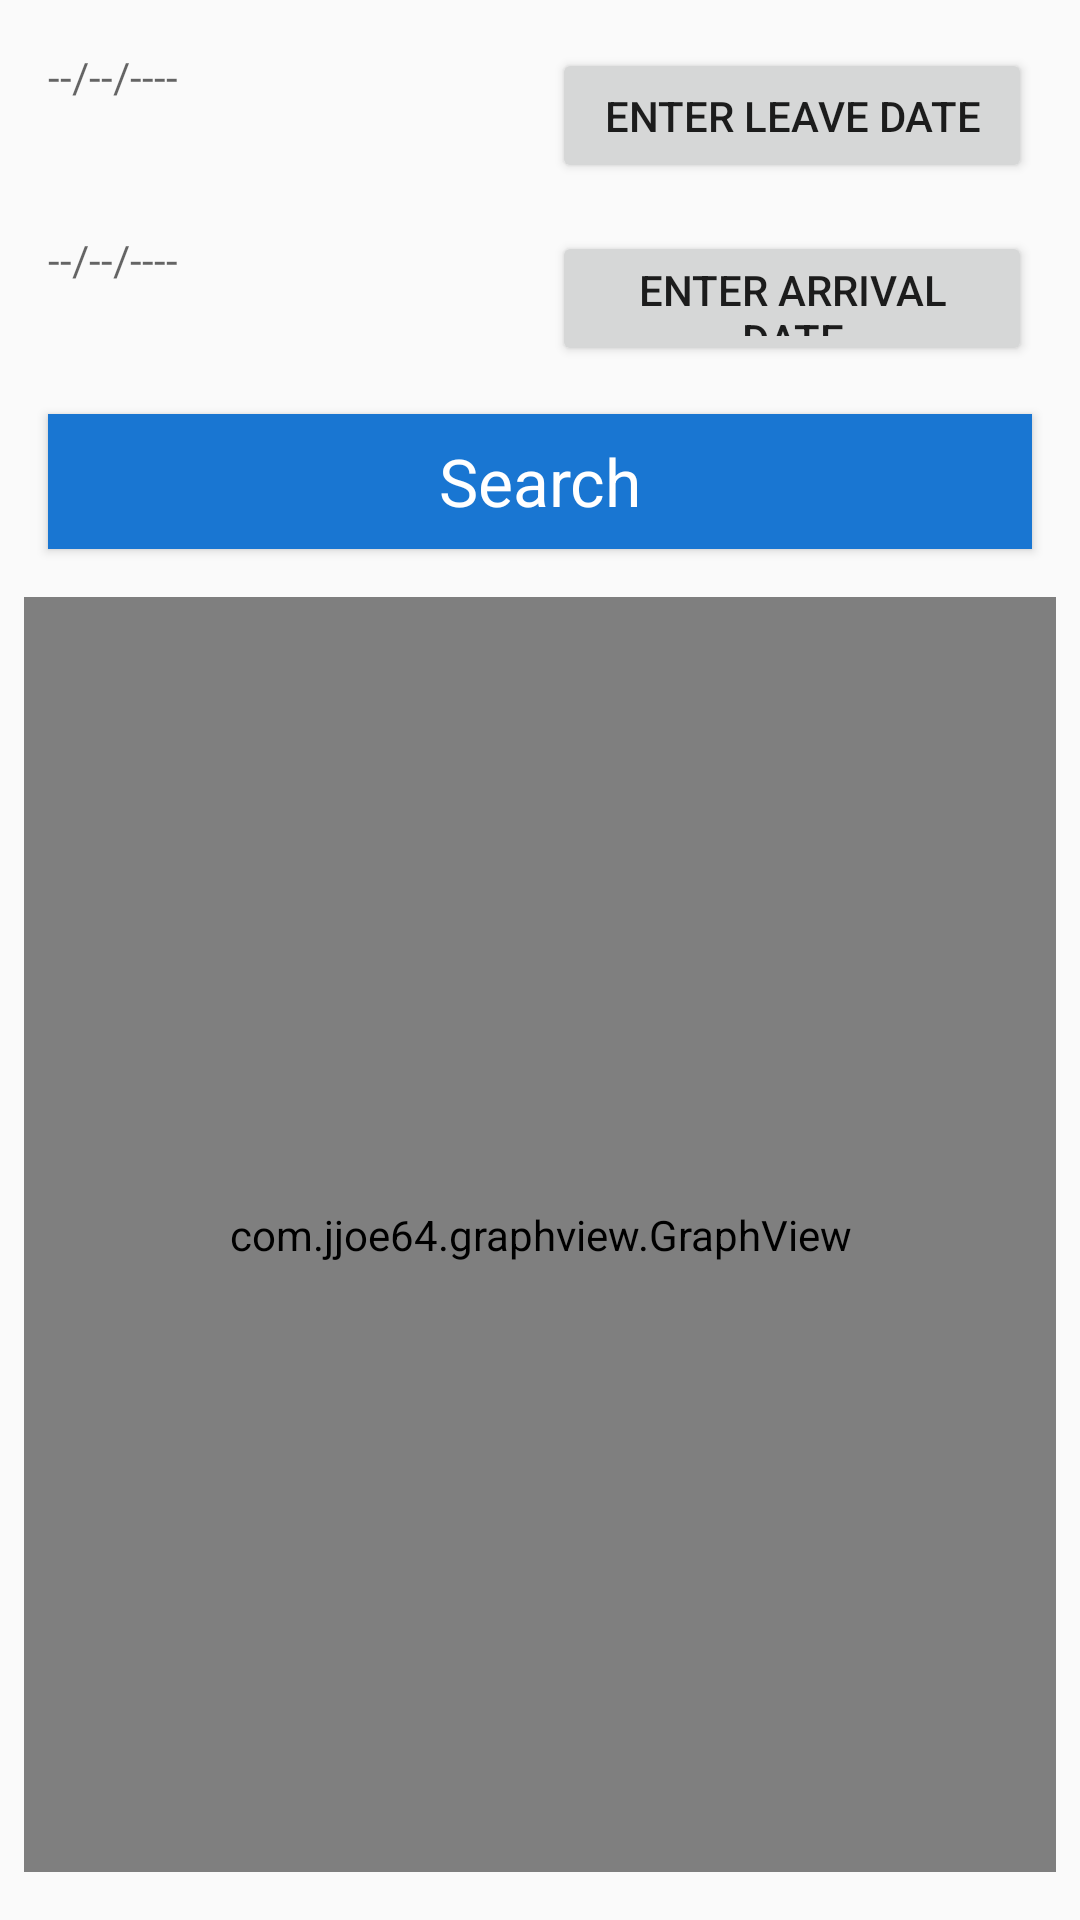

This screen was rendered from an Android layout file. Write that file and the resources it references.
<!-- AndroidManifest.xml: application theme AppTheme -->
<!-- res/layout/activity_search_new.xml -->
<?xml version="1.0" encoding="utf-8"?>
<android.support.constraint.ConstraintLayout xmlns:android="http://schemas.android.com/apk/res/android"
    xmlns:app="http://schemas.android.com/apk/res-auto"
    xmlns:tools="http://schemas.android.com/tools"
    android:layout_width="match_parent"
    android:layout_height="match_parent"
    tools:context=".ui.SearchNew">

    <Button
        android:id="@+id/buttonSearch"
        style="@style/button_style"
        android:layout_width="0dp"
        android:layout_height="45dp"
        android:layout_marginStart="16dp"
        android:layout_marginTop="16dp"
        android:layout_marginEnd="16dp"
        android:text="@string/buttonSearch"
        app:layout_constraintEnd_toEndOf="parent"
        app:layout_constraintHorizontal_bias="0.0"
        app:layout_constraintStart_toStartOf="parent"
        app:layout_constraintTop_toBottomOf="@+id/arrivalDate" />

    <TextView
        android:id="@+id/leaveDate"
        android:layout_width="0dp"
        android:layout_height="45dp"
        android:layout_marginStart="16dp"
        android:layout_marginTop="16dp"
        android:layout_marginEnd="4dp"
        android:ems="10"
        android:hint="--/--/----"
        android:inputType="date"
        app:layout_constraintEnd_toStartOf="@+id/buttonLeaveDate"
        app:layout_constraintStart_toStartOf="parent"
        app:layout_constraintTop_toTopOf="parent" />

    <TextView
        android:id="@+id/arrivalDate"
        android:layout_width="0dp"
        android:layout_height="45dp"
        android:layout_marginStart="16dp"
        android:layout_marginTop="16dp"
        android:layout_marginEnd="4dp"
        android:ems="10"
        android:inputType="date"
        android:hint="--/--/----"
        app:layout_constraintEnd_toStartOf="@+id/buttonArrivalDate"
        app:layout_constraintStart_toStartOf="parent"
        app:layout_constraintTop_toBottomOf="@+id/leaveDate" />

    <Button
        android:id="@+id/buttonLeaveDate"
        android:layout_width="0dp"
        android:layout_height="45dp"
        android:layout_marginStart="4dp"
        android:layout_marginTop="16dp"
        android:layout_marginEnd="16dp"
        android:text="@string/buttonLeaveDate"
        app:layout_constraintEnd_toEndOf="parent"
        app:layout_constraintHorizontal_bias="0.0"
        app:layout_constraintStart_toEndOf="@+id/leaveDate"
        app:layout_constraintTop_toTopOf="parent" />

    <Button
        android:id="@+id/buttonArrivalDate"
        android:layout_width="0dp"
        android:layout_height="45dp"
        android:layout_marginStart="4dp"
        android:layout_marginTop="16dp"
        android:layout_marginEnd="16dp"
        android:text="@string/buttonArrivalDate"
        app:layout_constraintEnd_toEndOf="parent"
        app:layout_constraintHorizontal_bias="0.0"
        app:layout_constraintStart_toEndOf="@+id/arrivalDate"
        app:layout_constraintTop_toBottomOf="@+id/buttonLeaveDate" />

    <com.jjoe64.graphview.GraphView
        android:id="@+id/graphDistance"
        android:layout_width="0dp"
        android:layout_height="0dp"
        android:layout_marginStart="8dp"
        android:layout_marginTop="16dp"
        android:layout_marginEnd="8dp"
        android:layout_marginBottom="16dp"
        app:layout_constraintBottom_toBottomOf="parent"
        app:layout_constraintEnd_toEndOf="parent"
        app:layout_constraintStart_toStartOf="parent"
        app:layout_constraintTop_toBottomOf="@+id/buttonSearch" />




</android.support.constraint.ConstraintLayout>
<!-- resources referenced by this layout -->
<resources>
  <string name="buttonArrivalDate">Enter Arrival Date</string>
  <string name="buttonLeaveDate">Enter Leave Date</string>
  <string name="buttonSearch">Search</string>
  <style name="button_style" parent="android:style/Widget.Material.Button">
          <item name="android:layout_width">match_parent</item>
          <item name="android:layout_height">wrap_content</item>
          <item name="android:background">@color/colorPrimaryDark</item>
          <item name="android:textAppearance">@android:style/TextAppearance.Large</item>
          <item name="android:layout_marginTop">16dp</item>
          <item name="android:textColor">@color/colorTextPrimary</item>
      </style>
  <style name="AppTheme" parent="Theme.AppCompat.Light.DarkActionBar">
          
          <item name="colorPrimary">@color/colorPrimary</item>
          <item name="colorPrimaryDark">@color/colorPrimaryDark</item>
          <item name="colorAccent">@color/colorAccent</item>
      </style>
  <color name="colorPrimaryDark">#1976D2</color>
  <color name="colorTextPrimary">@android:color/white</color>
  <color name="colorPrimary">#2196F3</color>
  <color name="colorAccent">#FFFF9800</color>
</resources>
